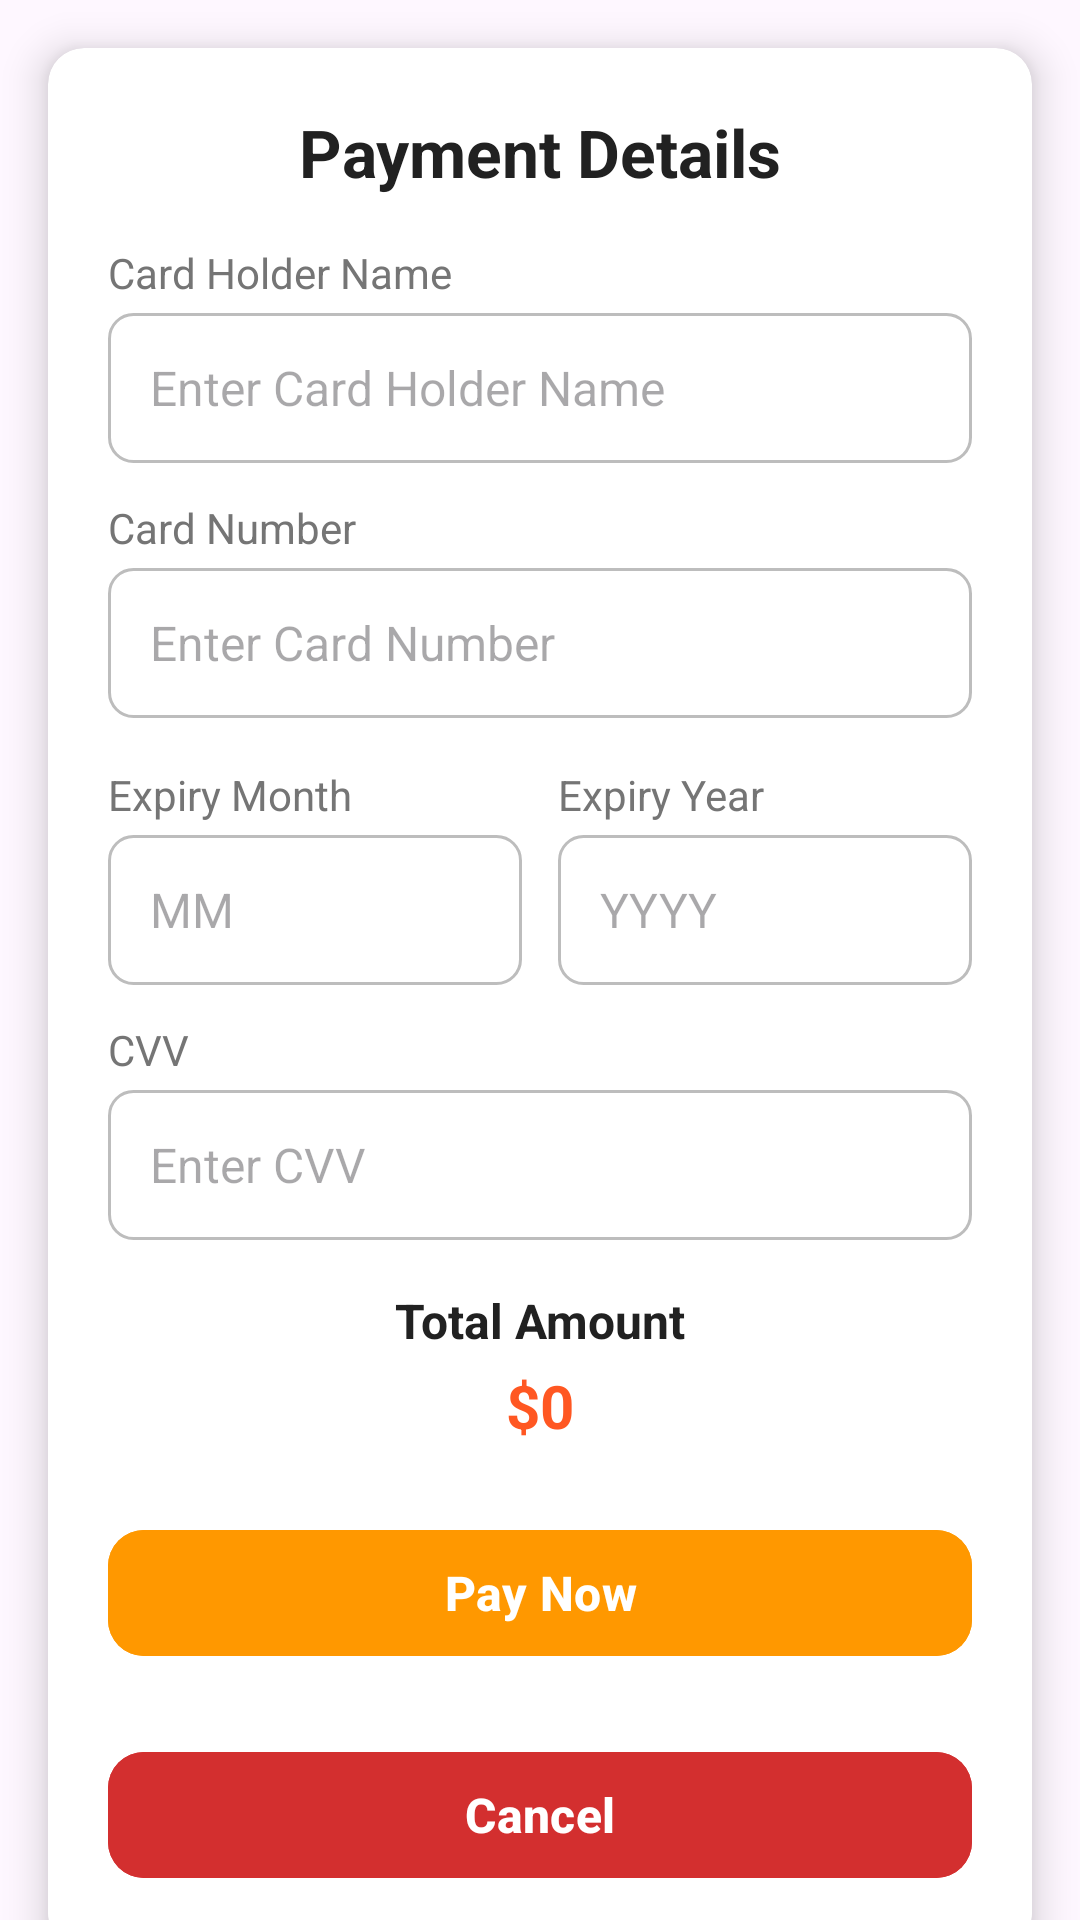

Reconstruct the res/layout file that produces this screen, plus the resources it refers to.
<!-- AndroidManifest.xml: application theme Theme.FirebaseGroupApp7 -->
<!-- res/layout/checkout_card_details.xml -->
<?xml version="1.0" encoding="utf-8"?>
<androidx.constraintlayout.widget.ConstraintLayout xmlns:android="http://schemas.android.com/apk/res/android"
    xmlns:app="http://schemas.android.com/apk/res-auto"
    xmlns:tools="http://schemas.android.com/tools"
    android:id="@+id/main"
    android:layout_width="match_parent"
    android:layout_height="match_parent"
    android:backgroundTint="@color/light_orange"
    android:fitsSystemWindows="true"
    tools:context=".CheckoutCardDetailsActivity">

    <androidx.cardview.widget.CardView
        android:layout_width="match_parent"
        android:layout_height="wrap_content"
        android:layout_margin="16dp"
        app:cardBackgroundColor="#FFFFFF"
        app:cardCornerRadius="12dp"
        app:cardElevation="8dp"
        app:layout_constraintTop_toTopOf="parent"
        tools:layout_editor_absoluteX="16dp">

        <LinearLayout
            android:layout_width="match_parent"
            android:layout_height="wrap_content"
            android:orientation="vertical"
            android:padding="20dp">

            <TextView
                android:layout_width="match_parent"
                android:layout_height="wrap_content"
                android:layout_marginBottom="16dp"
                android:gravity="center"
                android:text="Payment Details"
                android:textColor="#212121"
                android:textSize="22sp"
                android:textStyle="bold" />

            
            <TextView
                android:layout_width="match_parent"
                android:layout_height="wrap_content"
                android:layout_marginBottom="4dp"
                android:text="Card Holder Name"
                android:textColor="#757575"
                android:textSize="14sp" />

            <EditText
                android:id="@+id/cardHolderName"
                android:layout_width="match_parent"
                android:layout_height="50dp"
                android:background="@drawable/input_field_background"
                android:hint="Enter Card Holder Name"
                android:padding="14dp"
                android:textColor="#212121"
                android:textSize="16sp" />

            
            <TextView
                android:layout_width="match_parent"
                android:layout_height="wrap_content"
                android:layout_marginTop="12dp"
                android:layout_marginBottom="4dp"
                android:text="Card Number"
                android:textColor="#757575"
                android:textSize="14sp" />

            <EditText
                android:id="@+id/cardNumber"
                android:layout_width="match_parent"
                android:layout_height="50dp"
                android:background="@drawable/input_field_background"
                android:hint="Enter Card Number"
                android:inputType="number"
                android:maxLength="16"
                android:padding="14dp"
                android:textSize="16sp" />

            
            <LinearLayout
                android:layout_width="match_parent"
                android:layout_height="wrap_content"
                android:layout_marginTop="16dp"
                android:orientation="horizontal">

                
                <LinearLayout
                    android:layout_width="0dp"
                    android:layout_height="wrap_content"
                    android:layout_weight="1"
                    android:orientation="vertical">

                    <TextView
                        android:layout_width="match_parent"
                        android:layout_height="wrap_content"
                        android:layout_marginBottom="4dp"
                        android:text="Expiry Month"
                        android:textColor="#757575"
                        android:textSize="14sp" />

                    <EditText
                        android:id="@+id/expiryMonth"
                        android:layout_width="match_parent"
                        android:layout_height="50dp"
                        android:background="@drawable/input_field_background"
                        android:hint="MM"
                        android:inputType="number"
                        android:maxLength="2"
                        android:padding="14dp"
                        android:textSize="16sp" />
                </LinearLayout>

                <View
                    android:layout_width="12dp"
                    android:layout_height="match_parent" />

                
                <LinearLayout
                    android:layout_width="0dp"
                    android:layout_height="wrap_content"
                    android:layout_weight="1"
                    android:orientation="vertical">

                    <TextView
                        android:layout_width="match_parent"
                        android:layout_height="wrap_content"
                        android:layout_marginBottom="4dp"
                        android:text="Expiry Year"
                        android:textColor="#757575"
                        android:textSize="14sp" />

                    <EditText
                        android:id="@+id/expiryYear"
                        android:layout_width="match_parent"
                        android:layout_height="50dp"
                        android:background="@drawable/input_field_background"
                        android:hint="YYYY"
                        android:inputType="number"
                        android:maxLength="4"
                        android:padding="14dp"
                        android:textSize="16sp" />
                </LinearLayout>
            </LinearLayout>

            
            <TextView
                android:layout_width="match_parent"
                android:layout_height="wrap_content"
                android:layout_marginTop="12dp"
                android:layout_marginBottom="4dp"
                android:text="CVV"
                android:textColor="#757575"
                android:textSize="14sp" />

            <EditText
                android:id="@+id/cvv"
                android:layout_width="match_parent"
                android:layout_height="50dp"
                android:background="@drawable/input_field_background"
                android:hint="Enter CVV"
                android:inputType="numberPassword"
                android:maxLength="3"
                android:padding="14dp"
                android:textSize="16sp" />

            
            <TextView
                android:layout_width="match_parent"
                android:layout_height="wrap_content"
                android:layout_marginTop="16dp"
                android:gravity="center"
                android:text="Total Amount"
                android:textColor="#212121"
                android:textSize="16sp"
                android:textStyle="bold" />

            <TextView
                android:id="@+id/amount"
                android:layout_width="match_parent"
                android:layout_height="wrap_content"
                android:layout_marginTop="4dp"
                android:gravity="center"
                android:text="$0"
                android:textColor="#FF5722"
                android:textSize="20sp"
                android:textStyle="bold" />

            
            <com.google.android.material.button.MaterialButton
                android:id="@+id/paymentButton"
                android:layout_width="match_parent"
                android:layout_height="50dp"
                android:layout_marginTop="24dp"
                android:backgroundTint="#FF9800"
                android:text="Pay Now"
                android:textColor="#FFFFFF"
                android:textSize="16sp"
                android:textStyle="bold"
                app:cornerRadius="12dp" />

            <com.google.android.material.button.MaterialButton
                android:id="@+id/cancelButton"
                android:layout_width="match_parent"
                android:layout_height="50dp"
                android:layout_marginTop="24dp"
                android:backgroundTint="@color/red"
                android:text="Cancel"
                android:textColor="#FFFFFF"
                android:textSize="16sp"
                android:textStyle="bold"
                app:cornerRadius="12dp" />

        </LinearLayout>
    </androidx.cardview.widget.CardView>
</androidx.constraintlayout.widget.ConstraintLayout>
<!-- resources referenced by this layout -->
<resources>
  <color name="light_orange">#FFF3E0</color>
  <color name="red">#D32F2F</color>
  <!-- drawable input_field_background (drawable) -->
  <?xml version="1.0" encoding="utf-8"?>
  <shape xmlns:android="http://schemas.android.com/apk/res/android" android:shape="rectangle">
      <solid android:color="#FFFFFF"/>
      <corners android:radius="8dp"/>
      <stroke android:width="1dp" android:color="#BDBDBD"/>
      <padding android:left="12dp" android:top="8dp" android:right="12dp" android:bottom="8dp"/>
  </shape>
  <style name="Theme.FirebaseGroupApp7" parent="Base.Theme.FirebaseGroupApp7" />
  <style name="Base.Theme.FirebaseGroupApp7" parent="Theme.Material3.DayNight.NoActionBar">
          
          
      </style>
</resources>
